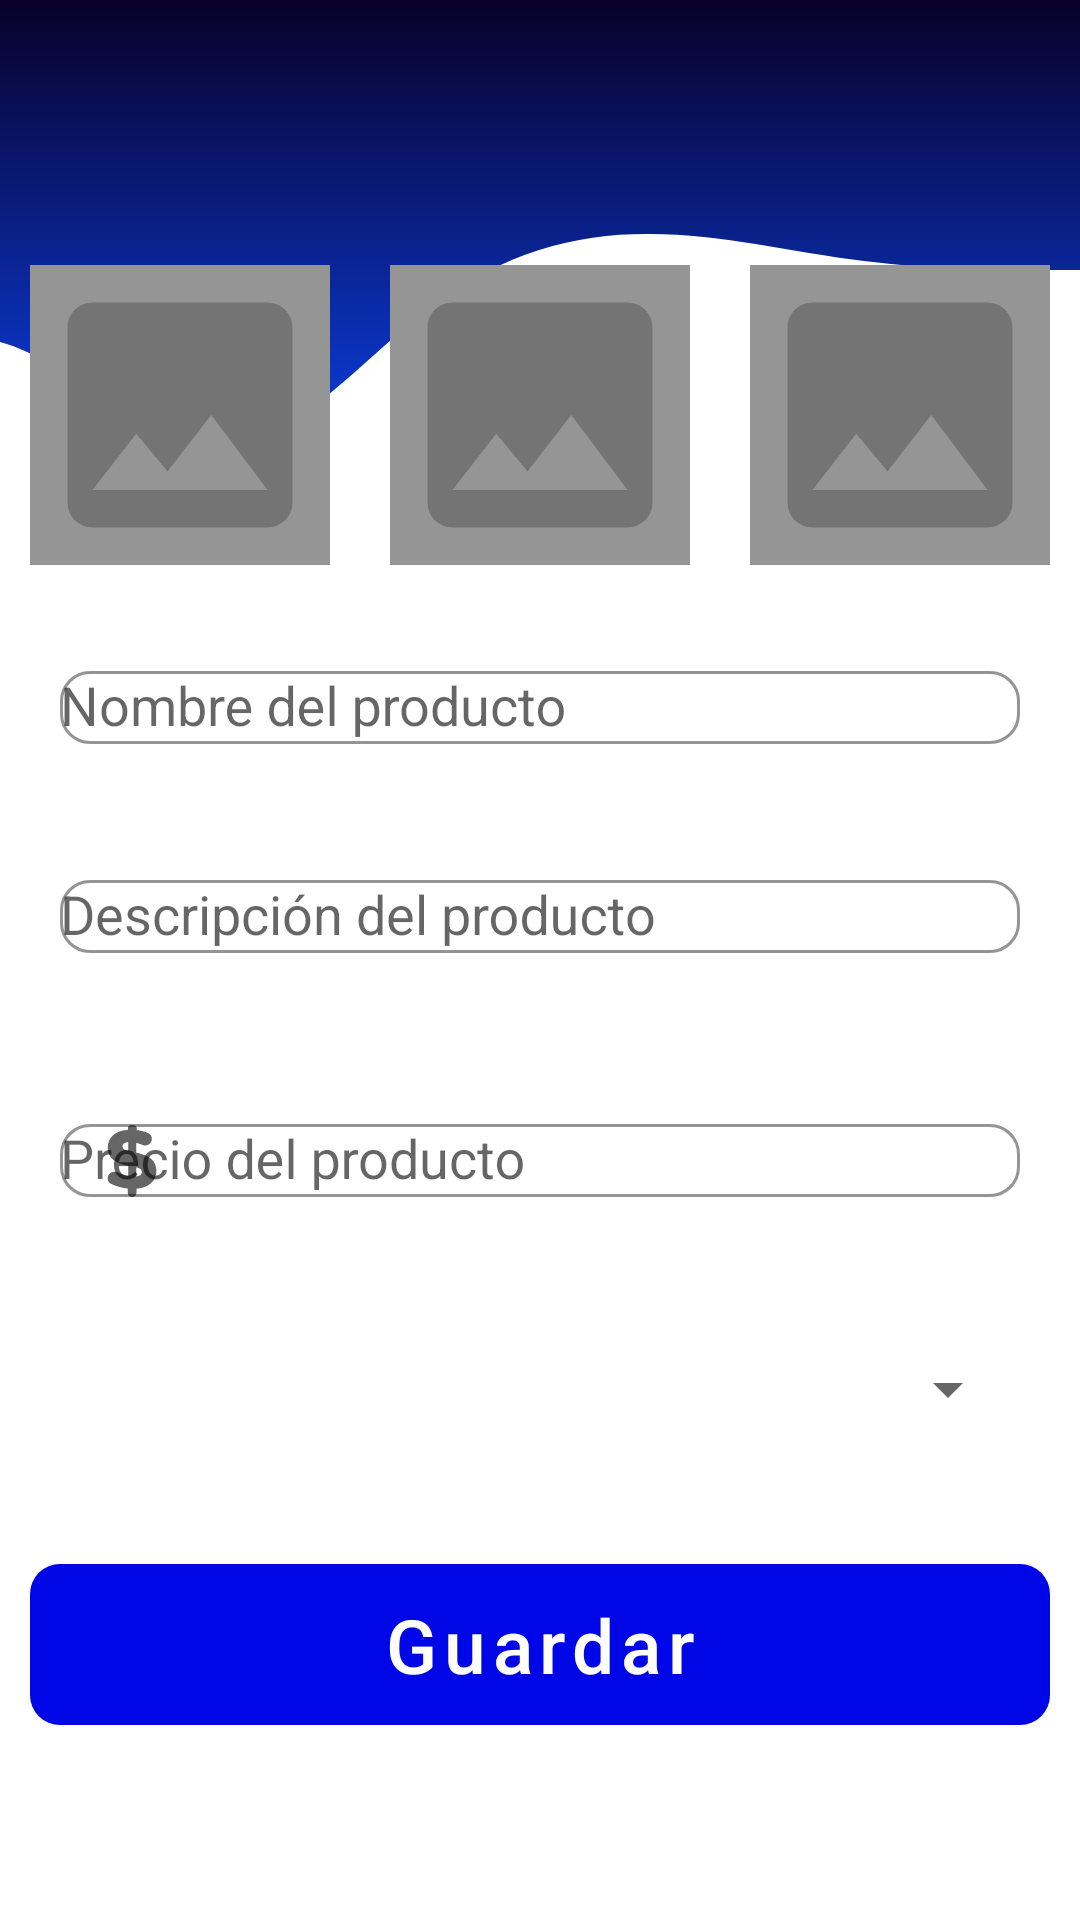

Reconstruct the res/layout file that produces this screen, plus the resources it refers to.
<!-- AndroidManifest.xml: application theme Theme.DeliveryLinks -->
<!-- res/layout/fragment_restaurant_product.xml -->
<?xml version="1.0" encoding="utf-8"?>
<androidx.constraintlayout.widget.ConstraintLayout xmlns:android="http://schemas.android.com/apk/res/android"
    xmlns:app="http://schemas.android.com/apk/res-auto"
    xmlns:tools="http://schemas.android.com/tools"
    android:layout_width="match_parent"
    android:layout_height="match_parent"
    tools:context=".modules.restaurant.ui.fragments.RestaurantProductFragment">

    <View
        android:id="@+id/viewTop"
        android:layout_width="0dp"
        android:layout_height="180dp"
        android:background="@drawable/ic_delivery"
        android:rotationX="180"
        android:rotationY="180"
        app:layout_constraintEnd_toEndOf="parent"
        app:layout_constraintStart_toStartOf="parent"
        app:layout_constraintTop_toTopOf="parent" />

    <LinearLayout
        android:id="@+id/linearLayout"
        android:layout_width="match_parent"
        android:layout_height="wrap_content"
        android:orientation="vertical"
        app:layout_constraintBottom_toBottomOf="parent"
        app:layout_constraintEnd_toEndOf="parent"
        app:layout_constraintHorizontal_bias="0.0"
        app:layout_constraintStart_toStartOf="parent"
        app:layout_constraintTop_toTopOf="parent"
        app:layout_constraintVertical_bias="0.250">

        <LinearLayout
            android:layout_width="match_parent"
            android:layout_height="wrap_content"
            android:layout_marginTop="30dp"
            android:gravity="center_horizontal"
            android:orientation="horizontal">

            <ImageView
                android:id="@+id/Img_Product_1"
                android:layout_width="100dp"
                android:layout_height="100dp"
                android:layout_margin="10dp"
                android:background="@color/gray_variant"
                android:src="@drawable/ic_image" />

            <ImageView
                android:id="@+id/Img_Product_2"
                android:layout_width="100dp"
                android:layout_height="100dp"
                android:layout_margin="10dp"
                android:background="@color/gray_variant"
                android:src="@drawable/ic_image" />

            <ImageView
                android:id="@+id/Img_Product_3"
                android:layout_width="100dp"
                android:layout_height="100dp"
                android:layout_margin="10dp"
                android:background="@color/gray_variant"
                android:src="@drawable/ic_image" />
        </LinearLayout>

        <com.google.android.material.textfield.TextInputLayout
            android:id="@+id/input_register_name_product"
            style="@style/Widget.MaterialComponents.TextInputLayout.OutlinedBox"
            android:layout_width="match_parent"
            android:layout_height="wrap_content"
            android:layout_margin="20dp"
            android:theme="@style/AppTheme.login"
            app:boxBackgroundColor="@color/white"
            app:boxBackgroundMode="outline"
            app:boxCornerRadiusBottomEnd="10dp"
            app:boxCornerRadiusBottomStart="10dp"
            app:boxCornerRadiusTopEnd="10dp"
            app:boxCornerRadiusTopStart="10dp"
            app:boxStrokeColor="@color/primary_blue"
            app:layout_constraintEnd_toEndOf="parent"
            app:layout_constraintStart_toStartOf="parent"
            app:startIconDrawable="@drawable/ic_pizza">

            <com.google.android.material.textfield.TextInputEditText
                android:id="@+id/txt_Register_Name_Product"
                android:layout_width="match_parent"
                android:layout_height="wrap_content"
                android:background="@null"
                android:hint="@string/register_hin_name_product"
                android:inputType="text|textAutoCorrect" />
        </com.google.android.material.textfield.TextInputLayout>
        
        <com.google.android.material.textfield.TextInputLayout
            android:id="@+id/input_register_description_product"
            style="@style/Widget.MaterialComponents.TextInputLayout.OutlinedBox"
            android:layout_width="match_parent"
            android:layout_height="wrap_content"
            android:layout_margin="20dp"
            android:theme="@style/AppTheme.login"
            app:boxBackgroundColor="@color/white"
            app:boxBackgroundMode="outline"
            app:boxCornerRadiusBottomEnd="10dp"
            app:boxCornerRadiusBottomStart="10dp"
            app:boxCornerRadiusTopEnd="10dp"
            app:boxCornerRadiusTopStart="10dp"
            app:boxStrokeColor="@color/primary_blue"
            app:layout_constraintEnd_toEndOf="parent"
            app:layout_constraintStart_toStartOf="parent"
            app:startIconDrawable="@drawable/ic_description">

            <com.google.android.material.textfield.TextInputEditText
                android:id="@+id/txt_Register_Description_Product"
                android:layout_width="match_parent"
                android:layout_height="wrap_content"
                android:background="@null"
                android:hint="@string/register_hin_description_product"
                android:inputType="text|textAutoCorrect" />
        </com.google.android.material.textfield.TextInputLayout>
        
        <com.google.android.material.textfield.TextInputLayout
            android:id="@+id/input_register_price_product"
            style="@style/Widget.MaterialComponents.TextInputLayout.OutlinedBox"
            android:layout_width="match_parent"
            android:layout_height="wrap_content"
            android:layout_margin="20dp"
            android:theme="@style/AppTheme.login"
            app:boxBackgroundColor="@color/white"
            app:boxBackgroundMode="outline"
            app:boxCornerRadiusBottomEnd="10dp"
            app:boxCornerRadiusBottomStart="10dp"
            app:boxCornerRadiusTopEnd="10dp"
            app:boxCornerRadiusTopStart="10dp"
            app:boxStrokeColor="@color/primary_blue"
            app:layout_constraintEnd_toEndOf="parent"
            app:layout_constraintStart_toStartOf="parent"
            app:startIconDrawable="@drawable/ic_price">

            <com.google.android.material.textfield.TextInputEditText
                android:id="@+id/txt_Register_Price_Product"
                android:layout_width="match_parent"
                android:layout_height="wrap_content"
                android:background="@null"
                android:hint="@string/register_hin_price_product"
                android:inputType="phone" />
        </com.google.android.material.textfield.TextInputLayout>

        <Spinner
            android:id="@+id/Spinner_Categories"
            android:layout_width="match_parent"
            android:layout_height="wrap_content"
            android:layout_margin="20dp" />

    </LinearLayout>
    
    <com.google.android.material.button.MaterialButton
        android:id="@+id/btn_Save_Product"
        style="@style/Widget.MaterialComponents.Button.UnelevatedButton"
        android:layout_width="0dp"
        android:layout_height="wrap_content"
        android:layout_marginLeft="10dp"
        android:layout_marginRight="10dp"
        android:layout_marginBottom="65dp"
        android:background="@drawable/shape_btn_login"
        android:text="@string/register_save"
        android:textAllCaps="false"
        android:textColor="@color/white"
        android:textSize="25sp"
        android:theme="@style/AppTheme.login"
        app:backgroundTint="@color/primary_blue"
        app:layout_constraintBottom_toBottomOf="parent"
        app:layout_constraintEnd_toEndOf="parent"
        app:layout_constraintStart_toStartOf="parent"
        app:strokeColor="@color/white" />

    <com.github.ybq.android.spinkit.SpinKitView
        android:id="@+id/progressBar_spin_kit"
        style="@style/SpinKitView.Large.Circle"
        android:layout_width="wrap_content"
        android:layout_height="wrap_content"
        android:layout_gravity="center"
        android:visibility="gone"
        app:SpinKit_Color="@color/primary_blue"
        app:layout_constraintBottom_toBottomOf="parent"
        app:layout_constraintEnd_toEndOf="parent"
        app:layout_constraintHorizontal_bias="0.498"
        app:layout_constraintStart_toStartOf="parent"
        app:layout_constraintTop_toTopOf="parent"
        app:layout_constraintVertical_bias="0.595" />


</androidx.constraintlayout.widget.ConstraintLayout>
<!-- resources referenced by this layout -->
<resources>
  <color name="gray_variant">#959595</color>
  <color name="primary_blue">#0007E6</color>
  <color name="white">#FFFFFFFF</color>
  <!-- drawable ic_image (drawable) -->
  <vector android:height="100dp" android:tint="#747474"
      android:viewportHeight="24" android:viewportWidth="24"
      android:width="100dp" xmlns:android="http://schemas.android.com/apk/res/android">
      <path android:fillColor="@android:color/white" android:pathData="M21,19V5c0,-1.1 -0.9,-2 -2,-2H5c-1.1,0 -2,0.9 -2,2v14c0,1.1 0.9,2 2,2h14c1.1,0 2,-0.9 2,-2zM8.5,13.5l2.5,3.01L14.5,12l4.5,6H5l3.5,-4.5z"/>
  </vector>
  <!-- drawable ic_price (drawable) -->
  <vector android:height="24dp" android:viewportHeight="235.52"
      android:viewportWidth="235.52" android:width="24dp" xmlns:android="http://schemas.android.com/apk/res/android">
      <path android:fillColor="#010002" android:pathData="M118.1,235.52c7.9,0 14.31,-6.03 14.31,-13.48c0,-7.44 0,-13.47 0,-13.47c39.07,-3.58 64.93,-24.22 64.93,-57.78v-0.55c0,-34.12 -22.01,-49.8 -65.76,-59.98V58.33c6.3,1.54 12.82,3.72 19.19,6.55c10.26,4.55 22.72,1.7 28.95,-8.48c6.23,-10.18 2.87,-24.47 -8.68,-29.65c-11.5,-5.16 -24.12,-8.71 -38.1,-10.24V8.25c0,-4.55 -6.4,-8.25 -14.31,-8.25c-7.9,0 -14.31,3.51 -14.31,7.83c0,4.34 0,7.84 0,7.84c-42.1,3.03 -65.76,25.59 -65.76,58.06v0.56c0,34.11 22.56,49.26 66.86,59.43v33.02c-10.63,-1.71 -21.03,-5.24 -31.62,-10.65c-11.28,-5.76 -25.1,-3.72 -31.94,6.39c-6.84,10.1 -4.08,24.45 7.29,30.03c16.71,8.21 35.59,13.57 54.61,15.52v13.76C103.79,229.36 110.2,235.52 118.1,235.52zM131.3,138.12c14.32,4.12 18.44,8.26 18.44,15.68v0.56c0,7.98 -5.78,12.65 -18.44,14.03V138.12zM87,70.15v-0.55c0,-7.15 5.23,-12.66 18.71,-13.76v29.72C90.86,81.44 87,77.31 87,70.15z"/>
  </vector>
  <!-- drawable shape_btn_login (drawable) -->
  <?xml version="1.0" encoding="utf-8"?>
  <shape xmlns:android="http://schemas.android.com/apk/res/android"
      android:shape="rectangle"
      android:padding="10dp">
      <corners android:radius="10dp"/>
  
  </shape>
  <string name="register_hin_description_product">Descripción del producto</string>
  <string name="register_hin_name_product">Nombre del producto</string>
  <string name="register_hin_price_product">Precio del producto</string>
  <string name="register_save">Guardar</string>
  <style name="AppTheme.login" parent="Theme.MaterialComponents.Light.NoActionBar">
  
      </style>
  <style name="Theme.DeliveryLinks" parent="Theme.MaterialComponents.Light.NoActionBar">
          
          <item name="colorPrimary">@color/primary_blue</item>
          <item name="colorPrimaryVariant">@color/primary_blue_variant</item>
          <item name="colorOnPrimary">@color/white</item>
          
          <item name="colorSecondary">@color/teal_200</item>
          <item name="colorSecondaryVariant">@color/teal_700</item>
          <item name="colorOnSecondary">@color/black</item>
          
          <item name="android:statusBarColor" tools:targetApi="l">?attr/colorPrimaryVariant</item>
          
      </style>
  <color name="primary_blue_variant">#00009B</color>
  <color name="teal_200">#FF3493F8</color>
  <color name="teal_700">#FF2A52C8</color>
  <color name="black">#FF000000</color>
</resources>
